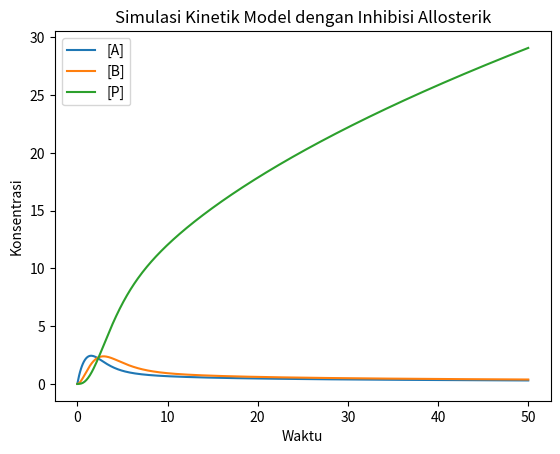

The matplotlib source for this figure:
import numpy as np
from scipy.integrate import odeint
import matplotlib.pyplot as plt

# 1. Definisikan fungsi ODE
def metabolic_system(y, t):
    A, B, P = y
    
    # Persamaan fluks parameter soal
    v1 = (5.0 * 10) / ((2.0 + 10) * (1 + (P / 3.0)))
    v2 = 1.0 * A
    v3 = 0.8 * B
    v4 = 0.3 * A
    
    # Laju perubahan d[A]/dt, d[B]/dt, d[P]/dt
    dAdt = v1 - v2 - v4
    dBdt = v2 - v3
    dPdt = v3
    
    return [dAdt, dBdt, dPdt]

# 2. Kondisi awal (asumsi awal konsentrasi metabolit di dalam sel adalah 0)
y0 = [0.0, 0.0, 0.0]

# 3. Rentang waktu simulasi (0 sampai 50 satuan waktu)
t = np.linspace(0, 50, 500)

# 4. Selesaikan ODE
sol = odeint(metabolic_system, y0, t)

# 5. Plot Hasil Simulasi
plt.plot(t, sol[:, 0], label='[A]')
plt.plot(t, sol[:, 1], label='[B]')
plt.plot(t, sol[:, 2], label='[P]')
plt.legend()
plt.xlabel('Waktu')
plt.ylabel('Konsentrasi')
plt.title('Simulasi Kinetik Model dengan Inhibisi Allosterik')
plt.show()
